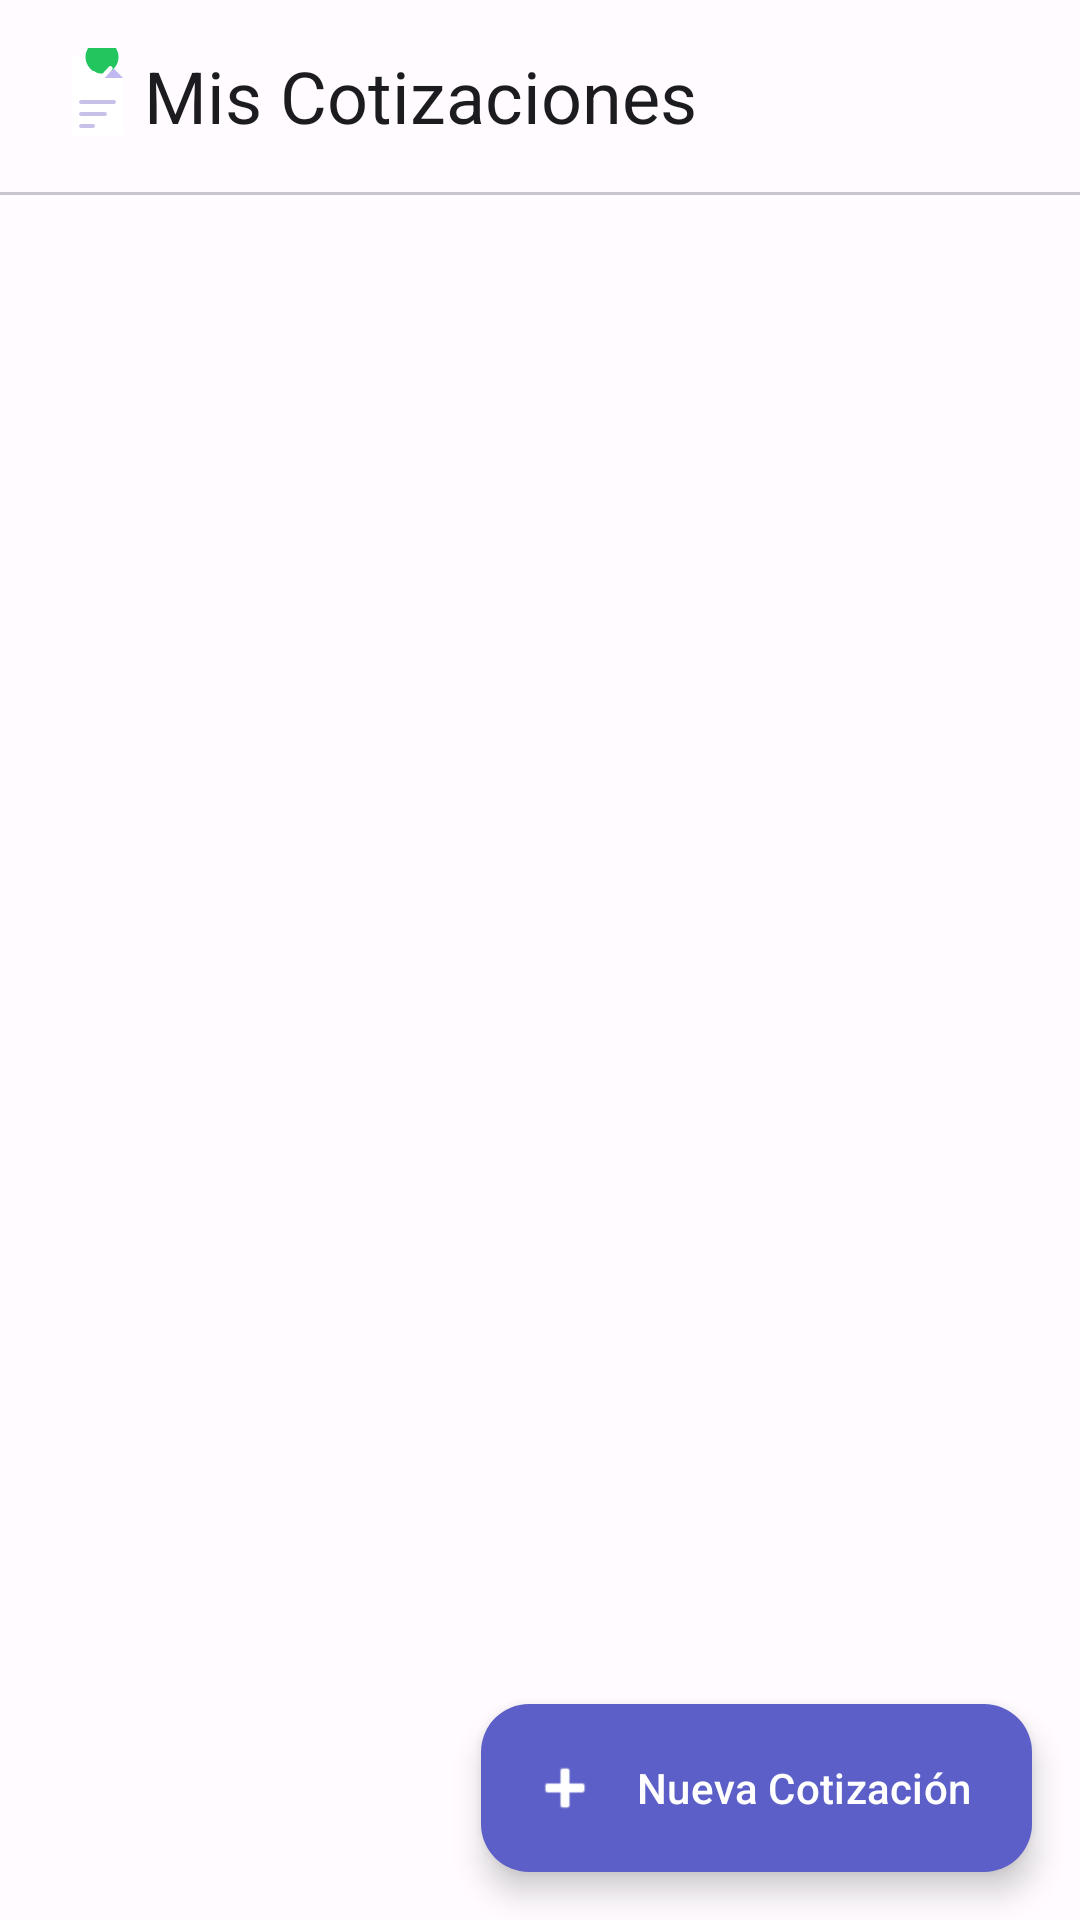

Here is an Android app screen rendered from its layout file. Give the layout XML and the strings, colors and styles it references.
<!-- AndroidManifest.xml: application theme Theme.Radiomodern -->
<!-- res/layout/fragment_quotation_list.xml -->
<?xml version="1.0" encoding="utf-8"?>
<LinearLayout xmlns:android="http://schemas.android.com/apk/res/android"
    xmlns:app="http://schemas.android.com/apk/res-auto"
    xmlns:tools="http://schemas.android.com/tools"
    android:layout_width="match_parent"
    android:layout_height="match_parent"
    android:background="?attr/colorSurface"
    android:orientation="vertical"
    tools:context=".ui.list.QuotationListFragment">

    <com.google.android.material.appbar.MaterialToolbar
        android:id="@+id/toolbar"
        android:layout_width="match_parent"
        android:layout_height="?attr/actionBarSize"
        android:background="?attr/colorSurface"
        android:elevation="0dp"
        app:logo="@drawable/ic_logo"
        app:title="@string/list_title"
        app:titleTextAppearance="@style/TextAppearance.Material3.HeadlineSmall"
        app:titleTextColor="?attr/colorOnSurface" />

    <View
        android:layout_width="match_parent"
        android:layout_height="1dp"
        android:background="?attr/colorOutlineVariant" />

    <FrameLayout
        android:layout_width="match_parent"
        android:layout_height="0dp"
        android:layout_weight="1">

        <androidx.recyclerview.widget.RecyclerView
            android:id="@+id/recyclerView"
            android:layout_width="match_parent"
            android:layout_height="match_parent"
            android:clipToPadding="false"
            android:paddingStart="16dp"
            android:paddingEnd="16dp"
            android:paddingTop="8dp"
            android:paddingBottom="88dp"
            app:layoutManager="androidx.recyclerview.widget.LinearLayoutManager"
            tools:listitem="@layout/item_quotation" />

        <LinearLayout
            android:id="@+id/emptyState"
            android:layout_width="wrap_content"
            android:layout_height="wrap_content"
            android:layout_gravity="center"
            android:gravity="center"
            android:orientation="vertical"
            android:visibility="gone"
            tools:visibility="visible">

            <ImageView
                android:layout_width="100dp"
                android:layout_height="100dp"
                android:alpha="0.5"
                android:contentDescription="@null"
                android:src="@drawable/ic_launcher_foreground" />

            <TextView
                android:layout_width="wrap_content"
                android:layout_height="wrap_content"
                android:layout_marginTop="16dp"
                android:text="@string/list_empty"
                android:textAppearance="@style/TextAppearance.Material3.TitleMedium"
                android:textColor="?attr/colorOnSurfaceVariant" />

            <TextView
                android:layout_width="wrap_content"
                android:layout_height="wrap_content"
                android:layout_marginTop="8dp"
                android:gravity="center"
                android:text="@string/list_empty_subtitle"
                android:textAppearance="@style/TextAppearance.Material3.BodyMedium"
                android:textColor="?attr/colorOutline" />

        </LinearLayout>

    </FrameLayout>

    <com.google.android.material.floatingactionbutton.ExtendedFloatingActionButton
        android:id="@+id/fab"
        android:layout_width="wrap_content"
        android:layout_height="wrap_content"
        android:layout_gravity="bottom|end"
        android:layout_marginEnd="16dp"
        android:layout_marginBottom="16dp"
        android:text="@string/add_title"
        android:textColor="?attr/colorOnPrimary"
        app:backgroundTint="?attr/colorPrimary"
        app:icon="@android:drawable/ic_input_add"
        app:iconTint="?attr/colorOnPrimary" />

</LinearLayout>
<!-- res/layout/item_quotation.xml (included above) -->
<?xml version="1.0" encoding="utf-8"?>
<com.google.android.material.card.MaterialCardView xmlns:android="http://schemas.android.com/apk/res/android"
    xmlns:app="http://schemas.android.com/apk/res-auto"
    xmlns:tools="http://schemas.android.com/tools"
    android:id="@+id/card"
    android:layout_width="match_parent"
    android:layout_height="wrap_content"
    android:layout_marginBottom="12dp"
    app:cardBackgroundColor="?attr/colorSurface"
    app:cardCornerRadius="16dp"
    app:cardElevation="1dp"
    app:strokeColor="?attr/colorOutlineVariant"
    app:strokeWidth="0.5dp">

    <androidx.constraintlayout.widget.ConstraintLayout
        android:layout_width="match_parent"
        android:layout_height="wrap_content"
        android:padding="20dp">

        <TextView
            android:id="@+id/tvPrice"
            android:layout_width="0dp"
            android:layout_height="wrap_content"
            android:layout_marginEnd="16dp"
            android:fontFamily="sans-serif-medium"
            android:textColor="@color/price_color"
            android:textSize="26sp"
            android:textStyle="bold"
            app:layout_constraintEnd_toStartOf="@id/tvDate"
            app:layout_constraintStart_toStartOf="parent"
            app:layout_constraintTop_toTopOf="parent"
            tools:text="$1,250.00" />

        <TextView
            android:id="@+id/tvDate"
            android:layout_width="wrap_content"
            android:layout_height="wrap_content"
            android:layout_marginTop="4dp"
            android:textAppearance="@style/TextAppearance.Material3.LabelMedium"
            android:textColor="@color/date_color"
            app:layout_constraintEnd_toEndOf="parent"
            app:layout_constraintTop_toTopOf="parent"
            tools:text="19 Ago 2026, 14:30" />

        <View
            android:id="@+id/divider"
            android:layout_width="0dp"
            android:layout_height="1dp"
            android:layout_marginTop="14dp"
            android:background="?attr/colorOutlineVariant"
            app:layout_constraintEnd_toEndOf="parent"
            app:layout_constraintStart_toStartOf="parent"
            app:layout_constraintTop_toBottomOf="@id/tvPrice" />

        <TextView
            android:id="@+id/tvDescription"
            android:layout_width="0dp"
            android:layout_height="wrap_content"
            android:layout_marginTop="14dp"
            android:ellipsize="end"
            android:maxLines="2"
            android:textAppearance="@style/TextAppearance.Material3.BodyLarge"
            android:textColor="?attr/colorOnSurfaceVariant"
            app:layout_constraintEnd_toStartOf="@id/ivThumbnail"
            app:layout_constraintStart_toStartOf="parent"
            app:layout_constraintTop_toBottomOf="@id/divider"
            tools:text="Servicio de mantenimiento preventivo del sistema de frenos" />

        <com.google.android.material.imageview.ShapeableImageView
            android:id="@+id/ivThumbnail"
            android:layout_width="44dp"
            android:layout_height="44dp"
            android:layout_marginStart="12dp"
            android:contentDescription="@null"
            android:scaleType="centerCrop"
            android:visibility="gone"
            app:shapeAppearance="@style/ShapeSmall"
            app:strokeColor="?attr/colorOutlineVariant"
            app:strokeWidth="1dp"
            app:layout_constraintBottom_toBottomOf="@id/tvDescription"
            app:layout_constraintEnd_toEndOf="parent"
            app:layout_constraintTop_toTopOf="@id/tvDescription"
            tools:src="@tools:sample/backgrounds/scenic"
            tools:visibility="visible" />

    </androidx.constraintlayout.widget.ConstraintLayout>

</com.google.android.material.card.MaterialCardView>
<!-- resources referenced by this layout -->
<resources>
  <color name="date_color">#616161</color>
  <color name="price_color">#1B5E20</color>
  <!-- drawable ic_logo (drawable) -->
  <vector xmlns:android="http://schemas.android.com/apk/res/android"
      android:width="32dp"
      android:height="32dp"
      android:viewportWidth="32"
      android:viewportHeight="32">
  
      
      <path
          android:fillColor="#FFFFFF"
          android:pathData="M8,3 L18,3 L25,10 L25,29 L8,29 Z" />
  
      
      <path
          android:fillColor="#C0B8F0"
          android:pathData="M18,3 L18,10 L25,10 Z" />
  
      
      <path
          android:pathData="M11,18 L22,18"
          android:strokeWidth="1.3"
          android:strokeColor="#C8C0E8"
          android:strokeLineCap="round" />
  
      <path
          android:pathData="M11,22 L19,22"
          android:strokeWidth="1.3"
          android:strokeColor="#C8C0E8"
          android:strokeLineCap="round" />
  
      <path
          android:pathData="M11,26 L15,26"
          android:strokeWidth="1.3"
          android:strokeColor="#C8C0E8"
          android:strokeLineCap="round" />
  
      
      <path
          android:fillColor="#22C55E"
          android:pathData="M18,8.5 A5.5,5.5 0 1,1 18.01,8.5 Z" />
  
      
      <path
          android:pathData="M15.2,8.5 L17.3,10.6 L20.8,6.8"
          android:strokeWidth="1.5"
          android:strokeColor="#FFFFFF"
          android:strokeLineCap="round"
          android:strokeLineJoin="round" />
  
  </vector>
  <string name="add_title">Nueva Cotización</string>
  <string name="list_empty">No hay cotizaciones</string>
  <string name="list_empty_subtitle">Toca \"+\" para crear tu primera cotización</string>
  <string name="list_title">Mis Cotizaciones</string>
  <style name="ShapeSmall" parent="ShapeAppearance.Material3.SmallComponent">
          <item name="cornerFamily">rounded</item>
          <item name="cornerSize">12dp</item>
      </style>
  <style name="Theme.Radiomodern" parent="Base.Theme.Radiomodern" />
  <color name="md_theme_primary">#5B5FC7</color>
  <color name="md_theme_onPrimary">#FFFFFF</color>
  <color name="md_theme_primaryContainer">#E0DEFF</color>
  <color name="md_theme_onPrimaryContainer">#1705A6</color>
  <color name="md_theme_secondary">#5C5D72</color>
  <color name="md_theme_onSecondary">#FFFFFF</color>
  <color name="md_theme_secondaryContainer">#E1E0F9</color>
  <color name="md_theme_onSecondaryContainer">#191A2C</color>
  <color name="md_theme_surface">#FFFBFF</color>
  <color name="md_theme_onSurface">#1C1B1F</color>
  <color name="md_theme_surfaceVariant">#E5E1EC</color>
  <color name="md_theme_onSurfaceVariant">#47464F</color>
  <color name="md_theme_background">#FEF7FF</color>
  <color name="md_theme_onBackground">#1C1B1F</color>
  <color name="md_theme_error">#BA1A1A</color>
  <color name="md_theme_onError">#FFFFFF</color>
  <color name="md_theme_outline">#787680</color>
  <color name="md_theme_outlineVariant">#C8C5D0</color>
  <style name="ShapeMedium" parent="ShapeAppearance.Material3.MediumComponent">
          <item name="cornerFamily">rounded</item>
          <item name="cornerSize">16dp</item>
      </style>
  <style name="ShapeLarge" parent="ShapeAppearance.Material3.LargeComponent">
          <item name="cornerFamily">rounded</item>
          <item name="cornerSize">28dp</item>
      </style>
</resources>
